Labelled photos from "recortes", an image-classification folder in Dxnn017/fruit-detector-pricer. The possible labels are: apple red 1, banana 1, cantaloupe 2, cocos 1, granadilla 1, kiwi 1, maracuja 1, peach 2, pear forelle 1, pineapple mini 1.

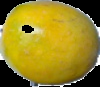
Label: maracuja 1

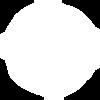
Label: apple red 1

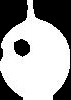
Label: granadilla 1

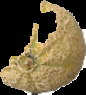
Label: cantaloupe 2

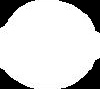
Label: peach 2

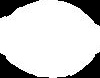
Label: cocos 1
